Run: headless pygame with SDL's dummy video driver; simulated clock (each Clock.tick advances the game by its frame time, no real sleeping); random seed 0; keys injected as events and as key.get_pressed() state; no mouse input.
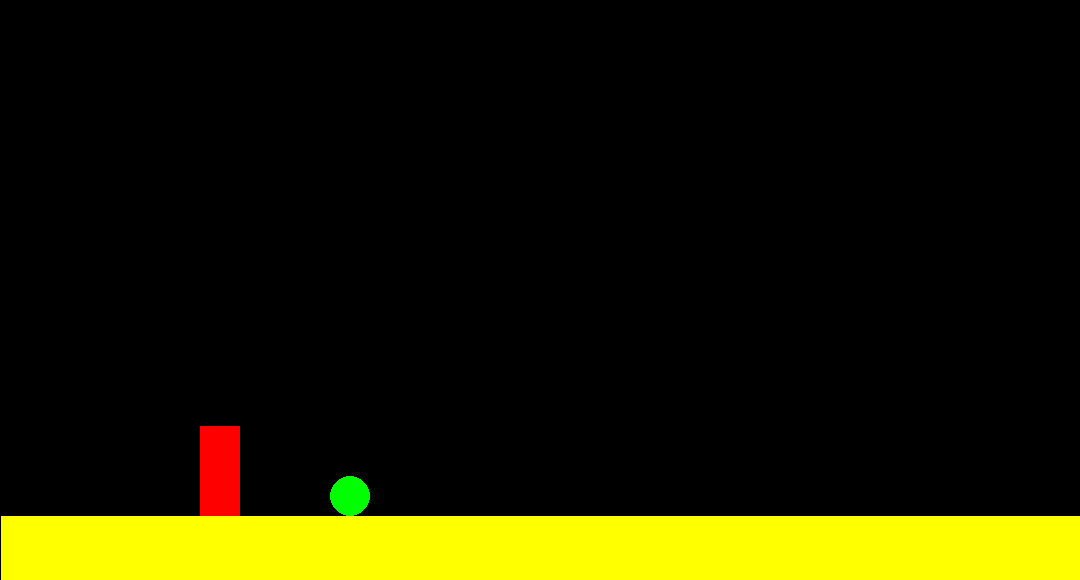
Frame 1 of 4 · flips 1–60 · no input
Frame 2 of 4 · flips 61–180 · tapped SPACE, RETURN · held RIGHT (→), D · screen unchanged from frame 1, image omitted
Frame 3 of 4 · flips 181–300 · held DOWN (↓), S · screen unchanged from frame 2, image omitted
Frame 4 of 4 · flips 301–420 · held LEFT (←), A, UP (↑), W · screen unchanged from frame 3, image omitted

The pygame program that drew these frames:

import pygame
from pygame.locals import *
from sys import exit

pygame.init ()

largura = 1080
altura = 580

tela = pygame.display.set_mode((largura, altura))

while True:
    for event in pygame.event.get():
        if event.type == QUIT:
            pygame.quit()  
            exit()
    pygame.draw.rect(tela, (255 , 0, 0), (200, 426, 40, 90))

    pygame.draw.circle(tela, (0, 255, 0), (350, 496), 20)

    pygame.draw.line(tela, (255, 255, 0), (1, 550), (1080, 550), 70)

    pygame.display.update()
